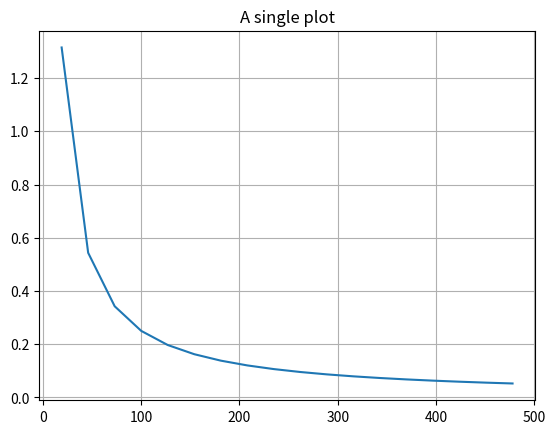

Write the Python code that produced this figure.
import matplotlib.pyplot as plt
import numpy as np

x = np.arange(19,486,27)
y = np.sin(1/x)*25

fig, ax = plt.subplots()
ax.plot(x, y)
ax.set_title('A single plot')

plt.grid(True)

plt.show()
